Run: headless pygame with SDL's dummy video driver; simulated clock (each Clock.tick advances the game by its frame time, no real sleeping); random seed 0; keys injected as events and as key.get_pressed() state; no mouse input.
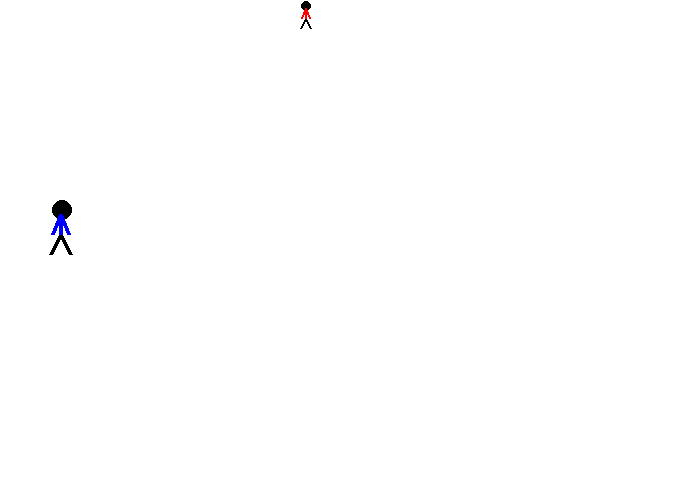
Frame 1 of 4 · flips 1–60 · no input
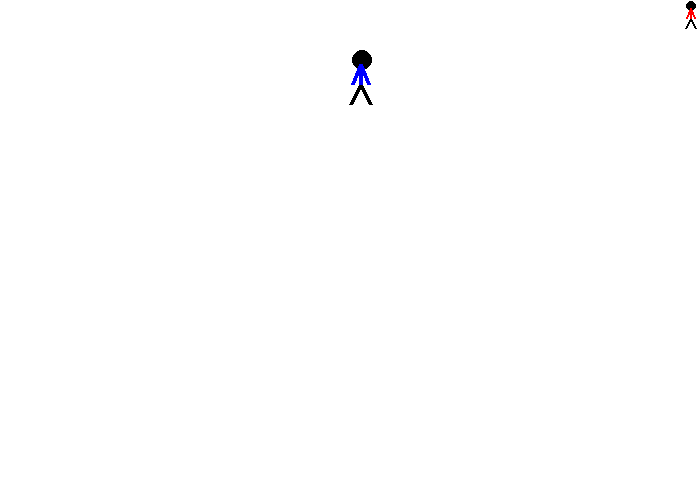
Frame 2 of 4 · flips 61–180 · tapped SPACE, RETURN · held RIGHT (→), D
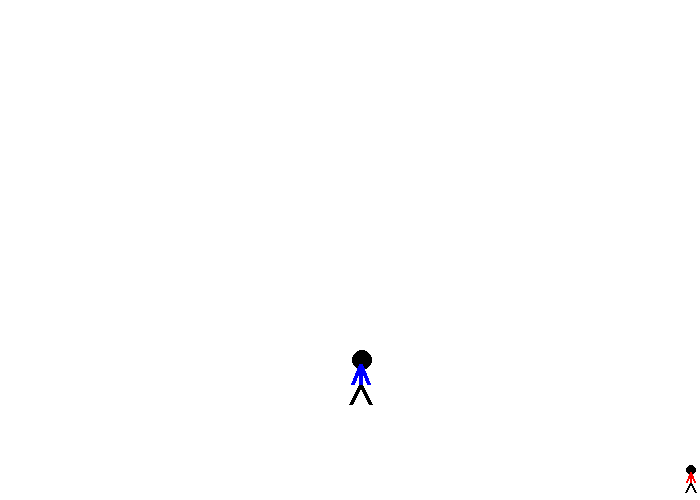
Frame 3 of 4 · flips 181–300 · held DOWN (↓), S
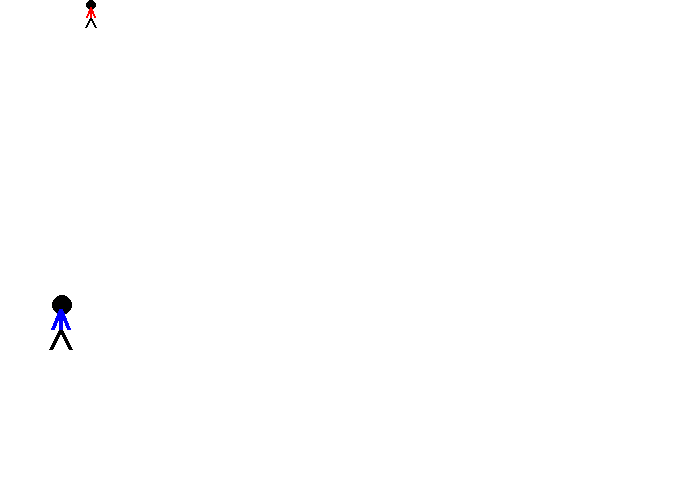
Frame 4 of 4 · flips 301–420 · held LEFT (←), A, UP (↑), W

The pygame program that drew these frames:

import pygame
import random


# Define colors
WHITE = (255, 255, 255)
BLACK = (0, 0, 0)
GREEN = (0, 255, 0)
BLUE = (0, 0, 255)
RED = (255, 0, 0)

# Set player and enemy speed
PLAYER_SPEED = 5
ENEMY_SPEED = 5

# Define figure drawing function
def draw_stick_figure(screen, x, y, color, scale):
    # # Head
    # pygame.draw.circle(screen, BLACK, ((5 + x) * scale, (10 + y) * scale), 5 * scale)
    # print(x,y)

    # # Body
    # pygame.draw.line(screen, color, [(5 + x) * scale, (15 + y) * scale], [(5 + x) * scale, (25 + y) * scale], 2*scale)

    # # Legs
    # pygame.draw.line(screen, BLACK, [(5 + x) * scale, (25 + y) * scale], [(10 + x)*scale, (35 + y)*scale], 2*scale)
    # pygame.draw.line(screen, BLACK, [(5 + x) * scale, (25 + y) * scale], [x*scale, (35 + y)*scale], 2*scale)

    # # Arms
    # pygame.draw.line(screen, color, [(5 + x) * scale, (15 + y) * scale], [(9 + x)*scale, (20 + y)*scale], 2*scale)
    # pygame.draw.line(screen, color, [(5 + x) * scale, (15 + y) * scale], [(1 + x)*scale, (20 + y)*scale], 2*scale)

    pygame.draw.ellipse(screen, BLACK, [int(1 * scale) + x, y, int(10 * scale), int(10 * scale)], 0) 
    print(x,y)

    # Legs
    #Right leg (colour, length of leg....)
    pygame.draw.line(screen, BLACK, [int(5 * scale) + x, int(17 * scale) + y], [int(10 * scale) + x, int(27 * scale) + y], int(2 * scale))
    #Left Leg
    pygame.draw.line(screen, BLACK, [int(5 * scale) + x, int(17 * scale) + y], [x, int(27 * scale) + y], int(2 * scale))
 
    # Body
    pygame.draw.line(screen, color, [int(5 * scale) + x, int(17 * scale) + y], [int(5 * scale) + x, int(7 * scale) + y], int(2 * scale))
 
    # Arms
    pygame.draw.line(screen, color, [int(5 * scale) + x, int(7 * scale) + y], [int(9 * scale) + x, int(17 * scale) + y], int(2 * scale))
    pygame.draw.line(screen, color, [int(5 * scale) + x, int(7 * scale) + y], [int(1 * scale) + x, int(17 * scale) + y], int(2 * scale))

# Limit playing area
def keep_in_range(num, min_no, max_no):
    if num < min_no:
        return min_no
    if num > max_no:
        return max_no
    return num

# Setup
pygame.init()

# Set the width and height of the screen [width, height]
screen_size = [700, 500]
SCREEN = pygame.display.set_mode(screen_size)

pygame.display.set_caption("Welcome to Gemma World")

# Used to manage how fast the screen updates
clock = pygame.time.Clock()

# Counts the redrawn times of screem for every updates
step = 0

# Hide the mouse cursor
pygame.mouse.set_visible(0)

# Speed in pixels per frame
x_speed = 0
y_speed = 0

# Current position
x_coord = 300
y_coord = 1

# Enemy's current position
enemy_x_coord = 200
enemy_y_coord = 200

# Enemy's last position
last_enemy_x_coord = 200
last_enemy_y_coord = 200

enemy_moves = (-ENEMY_SPEED, 0, ENEMY_SPEED)

# Store the current direction the enemy character is moving
enemy_x_dir = 0
enemy_y_dir = 0

done = False
while not done:
    for event in pygame.event.get():
        if event.type == pygame.QUIT:
            done = True
        elif event.type == pygame.KEYDOWN:
            if event.key == pygame.K_LEFT:
                x_speed = -PLAYER_SPEED
            elif event.key == pygame.K_RIGHT:
                x_speed = PLAYER_SPEED
            elif event.key == pygame.K_UP:
                y_speed = -PLAYER_SPEED
            elif event.key == pygame.K_DOWN:
                y_speed = PLAYER_SPEED

        elif event.type == pygame.KEYUP:
            if event.key in [pygame.K_LEFT, pygame.K_RIGHT]:
                x_speed = 0
            elif event.key in [pygame.K_UP, pygame.K_DOWN]:
                y_speed = 0

    # Game logic
    x_coord = x_coord + x_speed
    y_coord = y_coord + y_speed

    x_coord = max(x_coord, 0)
    y_coord = max(y_coord, 0)

    # Keep figure in frame
    x_coord = keep_in_range(x_coord, 5, screen_size[0] - 15) # maximum stick figures width
    y_coord = keep_in_range(y_coord, 0, screen_size[1] - 35) # maximum stick figures height

    # Enemy moves (setup automatically beforehand)
    # Every 30 steps, change the direction of enemy player
    if step % 30 == 0:
        enemy_x_dir = random.choice(enemy_moves)
        enemy_y_dir = random.choice(enemy_moves)

    # Update the old enemy coordinate value
    last_enemy_x_coord = enemy_x_coord
    last_enemy_y_coord = enemy_y_coord

    # Move the enemy player in the chosen direction
    enemy_x_coord = enemy_x_coord + enemy_x_dir
    enemy_y_coord = enemy_y_coord + enemy_y_dir

    # Keep enemy figure in frame
    enemy_x_coord = keep_in_range(enemy_x_coord, 0, screen_size[0] - 45)
    enemy_y_coord = keep_in_range(enemy_y_coord, 0, screen_size[1] - 105)

    # This step helps to make the movement of enemy player look more naturally
    if enemy_x_coord == last_enemy_x_coord:
        enemy_x_dir *= -1
    if enemy_y_coord == last_enemy_y_coord:
        enemy_y_dir *= -1


    # --- Drawing code

    # Whiten the screen
    SCREEN.fill(WHITE)

    draw_stick_figure(SCREEN, x_coord, y_coord, RED, 1) #draw the user controlled stick figure on the screen
    draw_stick_figure(SCREEN, enemy_x_coord, enemy_y_coord, BLUE, 2) #draw the ai controlled stick figure on the screen

    pygame.display.flip()
    step += 1

    clock.tick(50)

pygame.quit()
